Labelled photos from "india_sentinel2", an image-classification folder in kavya-sajjit/deforestation-prediction-india. The possible labels are: deforested, intact forest.

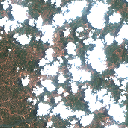
Label: deforested

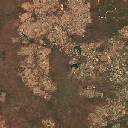
Label: deforested

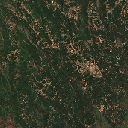
Label: intact forest

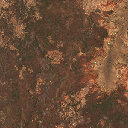
Label: deforested

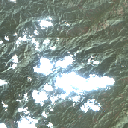
Label: deforested

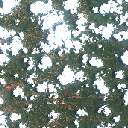
Label: deforested
